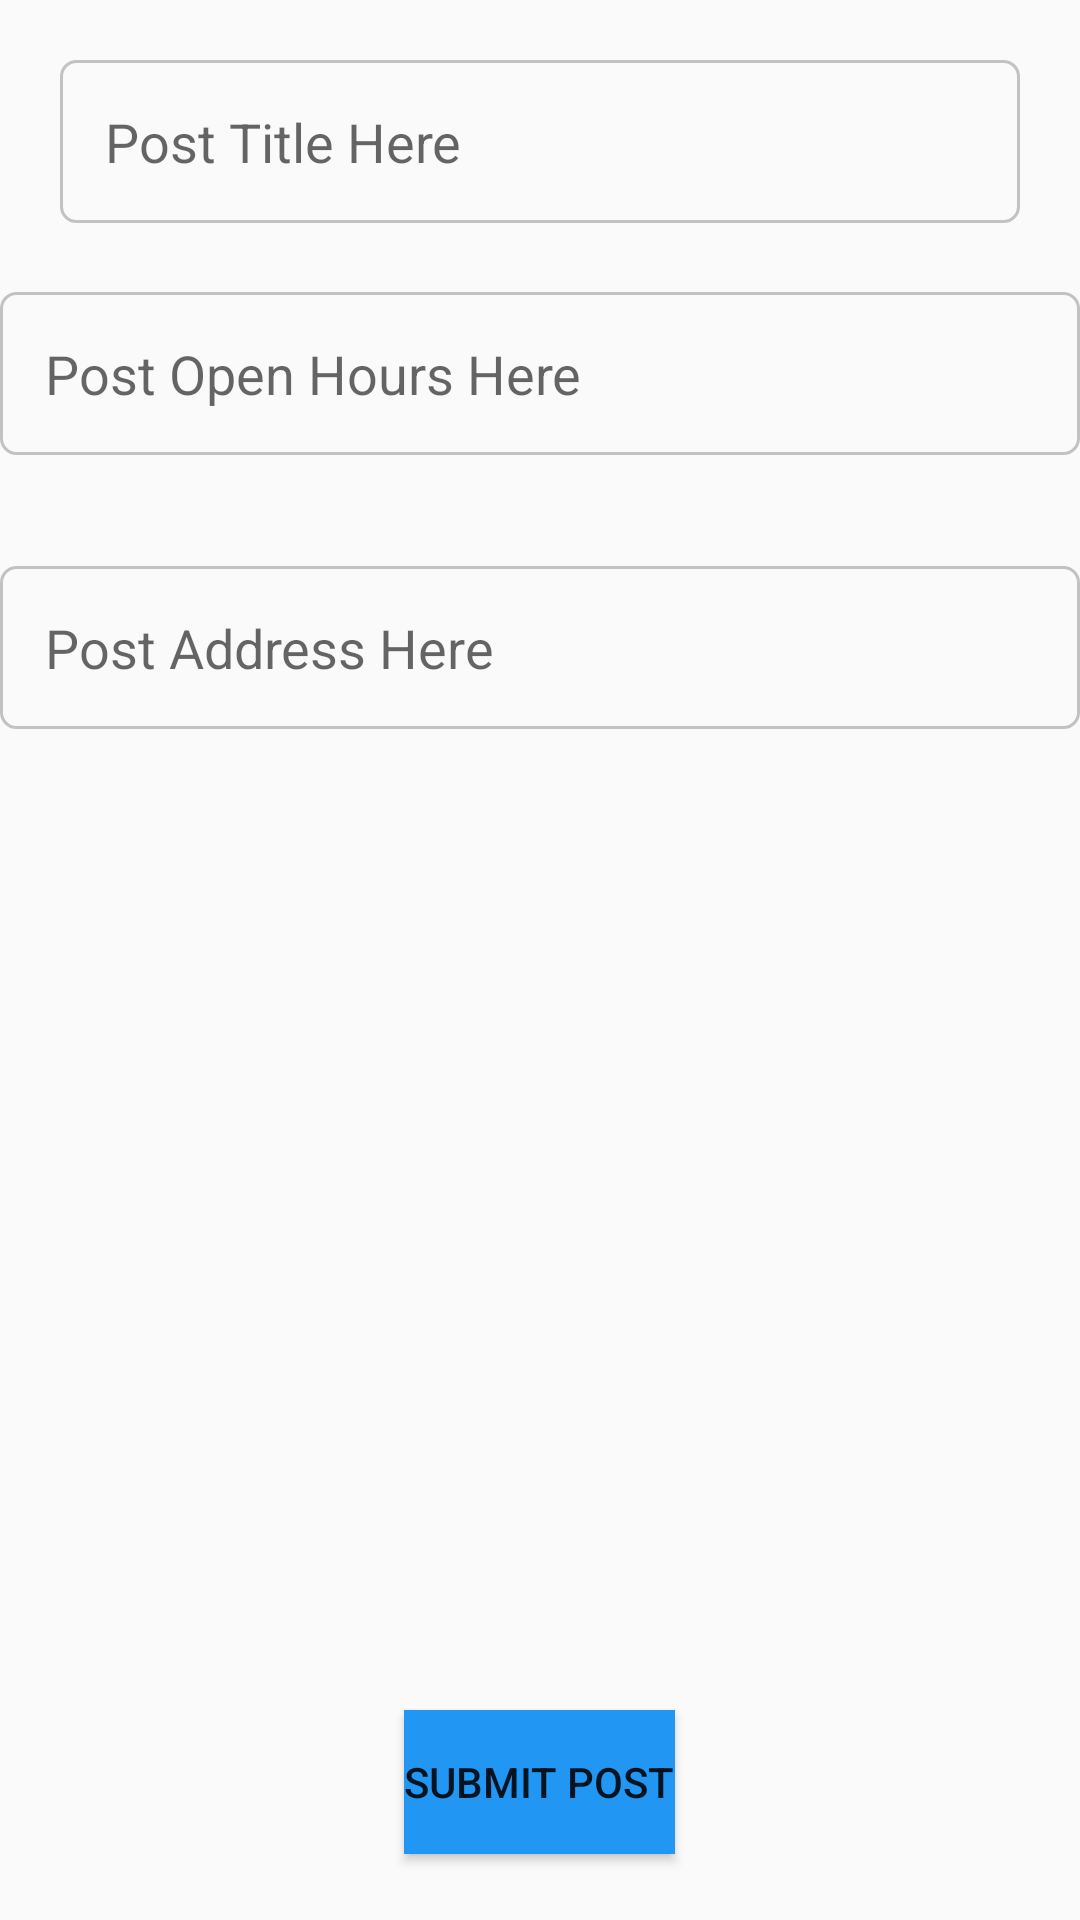

Reconstruct the res/layout file that produces this screen, plus the resources it refers to.
<!-- AndroidManifest.xml: application theme AppTheme -->
<!-- res/layout/activity_upload__pharmacy.xml -->
<?xml version="1.0" encoding="utf-8"?>
<RelativeLayout xmlns:android="http://schemas.android.com/apk/res/android"
    android:orientation="vertical"
    android:layout_width="match_parent"
    android:layout_height="match_parent">


    <EditText
        android:layout_width="wrap_content"
        android:layout_height="wrap_content"
        android:inputType="textPersonName"
        android:ems="10"
        android:layout_marginTop="20dp"
        android:layout_marginLeft="20dp"
        android:layout_marginRight="20dp"
        android:id="@+id/titleP"
        android:background="@drawable/input_outline"
        android:layout_alignParentEnd="true"
        android:layout_alignParentStart="true"
        android:padding="15dp"
        android:hint="Post Title Here"
        android:singleLine="true" />

    <Button
        android:text="Submit Post"
        android:layout_width="wrap_content"
        android:layout_height="wrap_content"
        android:layout_alignParentBottom="true"
        android:layout_centerHorizontal="true"
        android:layout_marginBottom="22dp"
        android:background="@color/PrimaryColor"
        android:id="@+id/submitbutton" />

    <EditText
        android:layout_width="wrap_content"
        android:layout_height="wrap_content"
        android:inputType="textMultiLine"
        android:ems="10"
        android:layout_marginTop="37dp"
        android:id="@+id/openhoursP"
        android:background="@drawable/input_outline"
        android:padding="15dp"
        android:hint="Post Address Here"
        android:layout_below="@+id/addressP"
        android:layout_alignStart="@+id/addressP"
        android:layout_alignParentEnd="true" />

    <EditText
        android:layout_width="wrap_content"
        android:layout_height="wrap_content"
        android:inputType="textMultiLine"
        android:ems="10"
        android:id="@+id/addressP"
        android:background="@drawable/input_outline"
        android:padding="15dp"
        android:hint="Post Open Hours Here"
        android:layout_marginTop="23dp"
        android:layout_below="@+id/titleP"
        android:layout_alignParentEnd="true"
        android:layout_alignParentStart="true" />

</RelativeLayout>
<!-- resources referenced by this layout -->
<resources>
  <color name="PrimaryColor">#2196F3</color>
  <!-- drawable input_outline (drawable) -->
  <?xml version="1.0" encoding="utf-8"?>
  <shape xmlns:android="http://schemas.android.com/apk/res/android">
      <stroke android:color="@color/greyColor" android:width="1dp"/>
      <corners android:radius="5dp" />
  </shape>
  <style name="AppTheme" parent="Theme.AppCompat.Light.DarkActionBar">
          
          <item name="colorPrimary">@color/colorPrimary</item>
          <item name="colorPrimaryDark">@color/colorPrimaryDark</item>
          
      </style>
  <color name="greyColor">#c2c2c2</color>
  <color name="colorPrimary">#3F51B5</color>
  <color name="colorPrimaryDark">#303F9F</color>
</resources>
